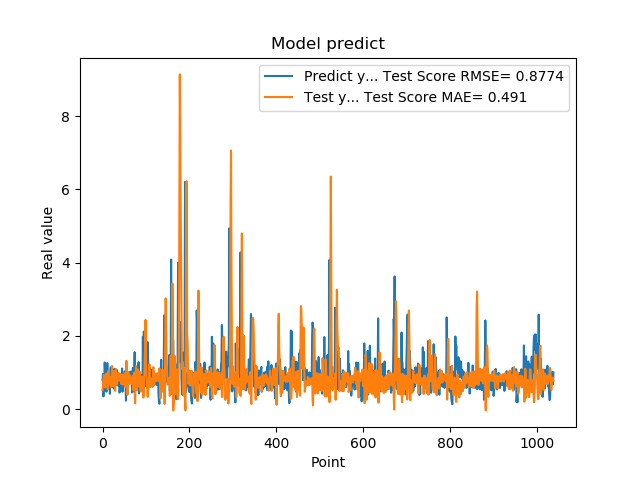

The data file committed next to this chart (first rows):
7.976629734039306641e-01, 5.169605885593767658e-01
9.608020186424257592e-01, 6.792503063157759868e-01
3.470349907875061035e-01, 8.264069179792189468e-01
9.546210169792177513e-01, 9.339385072864875292e-01
5.251880288124084473e-01, 8.551523479981592013e-01
1.275226235389709695e+00, 7.500300229155528742e-01
8.723750114440917969e-01, 5.910041503507718064e-01
7.321749925613403320e-01, 8.125394683188112976e-01
7.640249729156494141e-01, 8.543512042222894953e-01
4.752210080623626154e-01, 9.750462657119867149e-01
7.414129972457885742e-01, 7.382241568350609295e-01
1.258002042770385520e+00, 8.239018670793646359e-01
7.274609804153442383e-01, 5.351279588500896800e-01
7.892770171165466309e-01, 7.415936614105791413e-01
6.914690136909484863e-01, 1.051146348151348331e+00
7.093830108642578125e-01, 8.878496993324764830e-01
1.014547944068908691e+00, 6.673613444035361164e-01
4.182830154895783026e-01, 7.535416444800556723e-01
1.002280950546264648e+00, 8.823752749606426082e-01
1.143296003341674805e+00, 8.641310670046067344e-01
6.746559739112854004e-01, 6.040006738148762100e-01
6.009536385536193848e-01, 7.644595786373448165e-01
6.538079977035522461e-01, 1.176414169016930966e+00
7.814120054244995117e-01, 8.027041563689122361e-01
8.469259738922119141e-01, 6.319009750722164309e-01
6.482390165328979492e-01, 8.014181845451531228e-01
5.623700022697448730e-01, 9.586402141072574157e-01
1.099647998809814453e+00, 1.041021056180161608e+00
9.541710019111632191e-01, 6.614505368726970591e-01
6.694499850273132324e-01, 4.991978604173635814e-01
6.464660167694091797e-01, 9.657387464897840834e-01
8.223180174827575684e-01, 1.097440465657448350e+00
8.300920128822326660e-01, 6.976759088581742096e-01
1.067314028739929199e+00, 6.605579071214194853e-01
6.827279925346374512e-01, 7.261715908609946979e-01
6.464239954948425293e-01, 8.336471339448480178e-01
6.881093978881835938e-01, 9.798711162754945025e-01
6.500350236892700195e-01, 9.898418643402576711e-01
8.693690299987792969e-01, 8.004716297004741410e-01
4.518609941005706787e-01, 7.807118840199417376e-01
4.952389895915984552e-01, 9.101460328491891572e-01
6.850870251655578613e-01, 9.644378720693432827e-01
8.653740286827087402e-01, 8.394428474609145763e-01
7.400469779968261719e-01, 6.895759332730642122e-01
8.204330205917358398e-01, 8.984173031968955003e-01
1.108605027198791504e+00, 9.456514606948970281e-01
4.751499891281127930e-01, 6.724276703947912326e-01
9.457899928092955433e-01, 8.232100864530890183e-01
7.877500057220458984e-01, 9.261440429779989048e-01
9.367713332176208496e-01, 7.765544027404912564e-01
6.470239758491516113e-01, 6.719447175830814967e-01
1.029777050018310325e+00, 9.724293348119176228e-01
9.328820109367371716e-01, 6.805862701276575999e-01
7.528370022773742676e-01, 6.040653103376346644e-01
2.307340055704117099e-01, 7.828602345156140396e-01
8.772729635238647461e-01, 1.319426635408274429e+00
7.876309752464294434e-01, 8.642315298632966547e-01
3.992269933223724365e-01, 3.978358051292782971e-01
9.923512339591979980e-01, 7.788501421021257753e-01
7.200859785079956055e-01, 1.018832945117914779e+00
7.269890308380126953e-01, 6.751273368292276533e-01
... 979 more rows
